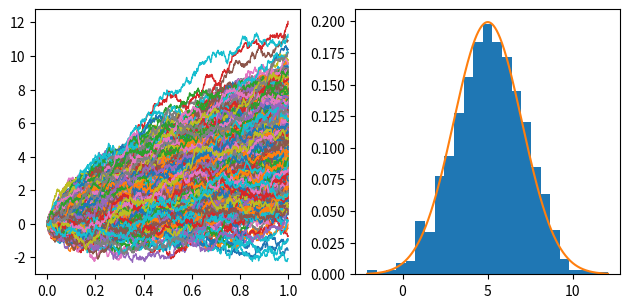

This chart was generated by the following Python code:
import numpy as np
import matplotlib.pyplot as plt

n = 1000 # Number of steps
p = 1000 # Number of paths
t = 1.0 # End time

mu, sigma = 5.0, 2.0 # Mean and standard deviation

dt = t / n # Time increment between each step
dy = mu*dt + sigma * np.sqrt(dt) * np.random.normal(0,1,(p,n)) # Change in y for each increment

ts = np.linspace(0, t, n + 1)
ys = np.zeros((p, n + 1))

for i in range(n): 
    ys[:,i + 1] = ys[:,i] + dy[:,i]

# Plot each path
fig, (ax1, ax2) = plt.subplots(1,2)
for i in range(p):
    ax1.plot(ts, ys[i,:], lw = 1)
ax1.set_box_aspect(1)

# Histogram of final values
ax2.hist(ys[:,n], bins = 25, density = True) 

# Theoretical distribution of final values
xs = np.linspace(np.min(ys[:,n]),np.max(ys[:,n]),1000)
distribution = np.exp(-0.5 * ((xs - mu * t) / (sigma * np.sqrt(t)))**2) / (sigma * np.sqrt(2 * t * np.pi))
ax2.plot(xs,distribution)
ax2.set_box_aspect(1)

plt.tight_layout()
plt.show()